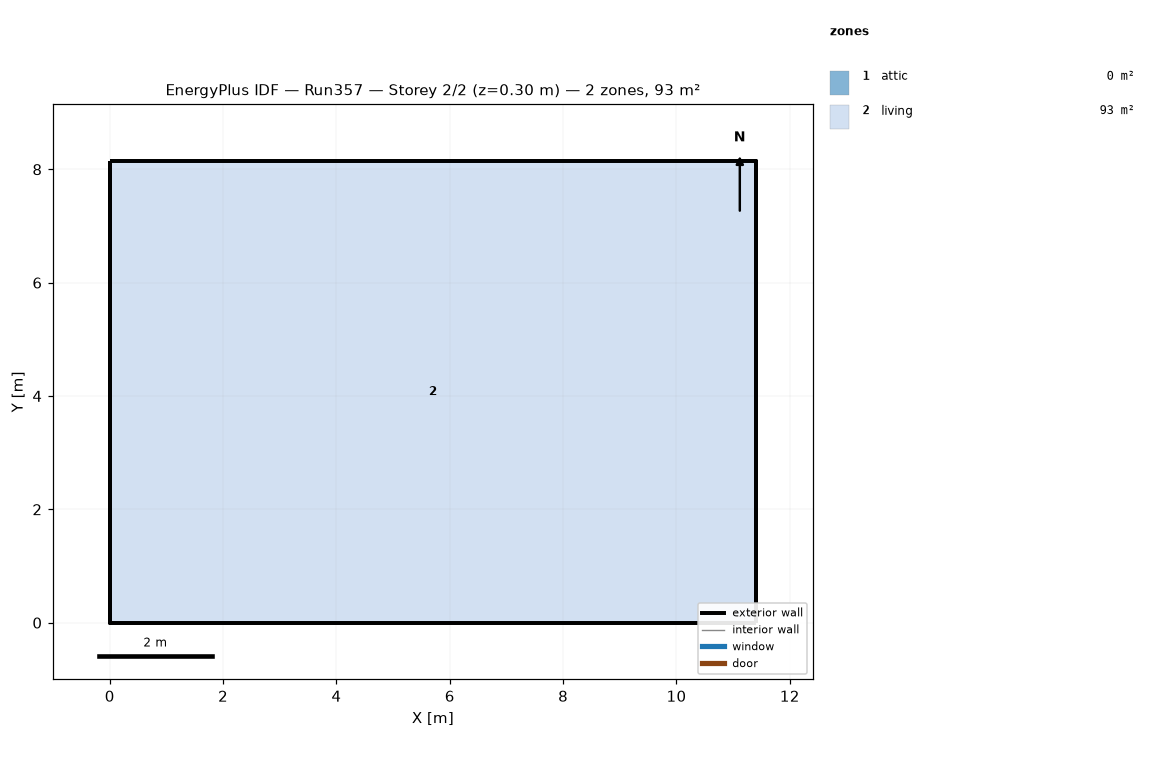
=== STOREY PLAN SPEC (per zone: floor XY polygon, exterior-wall plan segments, windows/doors) ===
zone 1: attic  (0.0 m²)
  exterior wall: (11.40, 0.00) – (11.40, 8.15) – (11.40, 4.07)  [12.2 m]
  exterior wall: (0.00, 8.15) – (0.00, 0.00) – (0.00, 4.07)  [12.2 m]
zone 2: living  (92.9 m²)
  floor: (0.00, 0.00) (0.00, 8.15) (11.40, 8.15) (11.40, 0.00)
  exterior wall: (0.00, 0.00) – (11.40, 0.00)  [11.4 m]
  exterior wall: (11.40, 0.00) – (11.40, 8.15)  [8.1 m]
  exterior wall: (11.40, 8.15) – (0.00, 8.15)  [11.4 m]
  exterior wall: (0.00, 8.15) – (0.00, 0.00)  [8.1 m]

=== DERIVED (storey summary) ===
Building: Run357
Storey: 2 of 2  (floor level z = 0.30 m)
Storey gross floor area: 92.9 m²
Zones on this storey: 2
  - attic: floor 0.0 m²; exterior wall 24.4 m (11.2 m²); WWR 0.0%
  - living: floor 92.9 m²; exterior wall 39.1 m (143.0 m²); WWR 0.0%
Zone adjacency: (none detected)